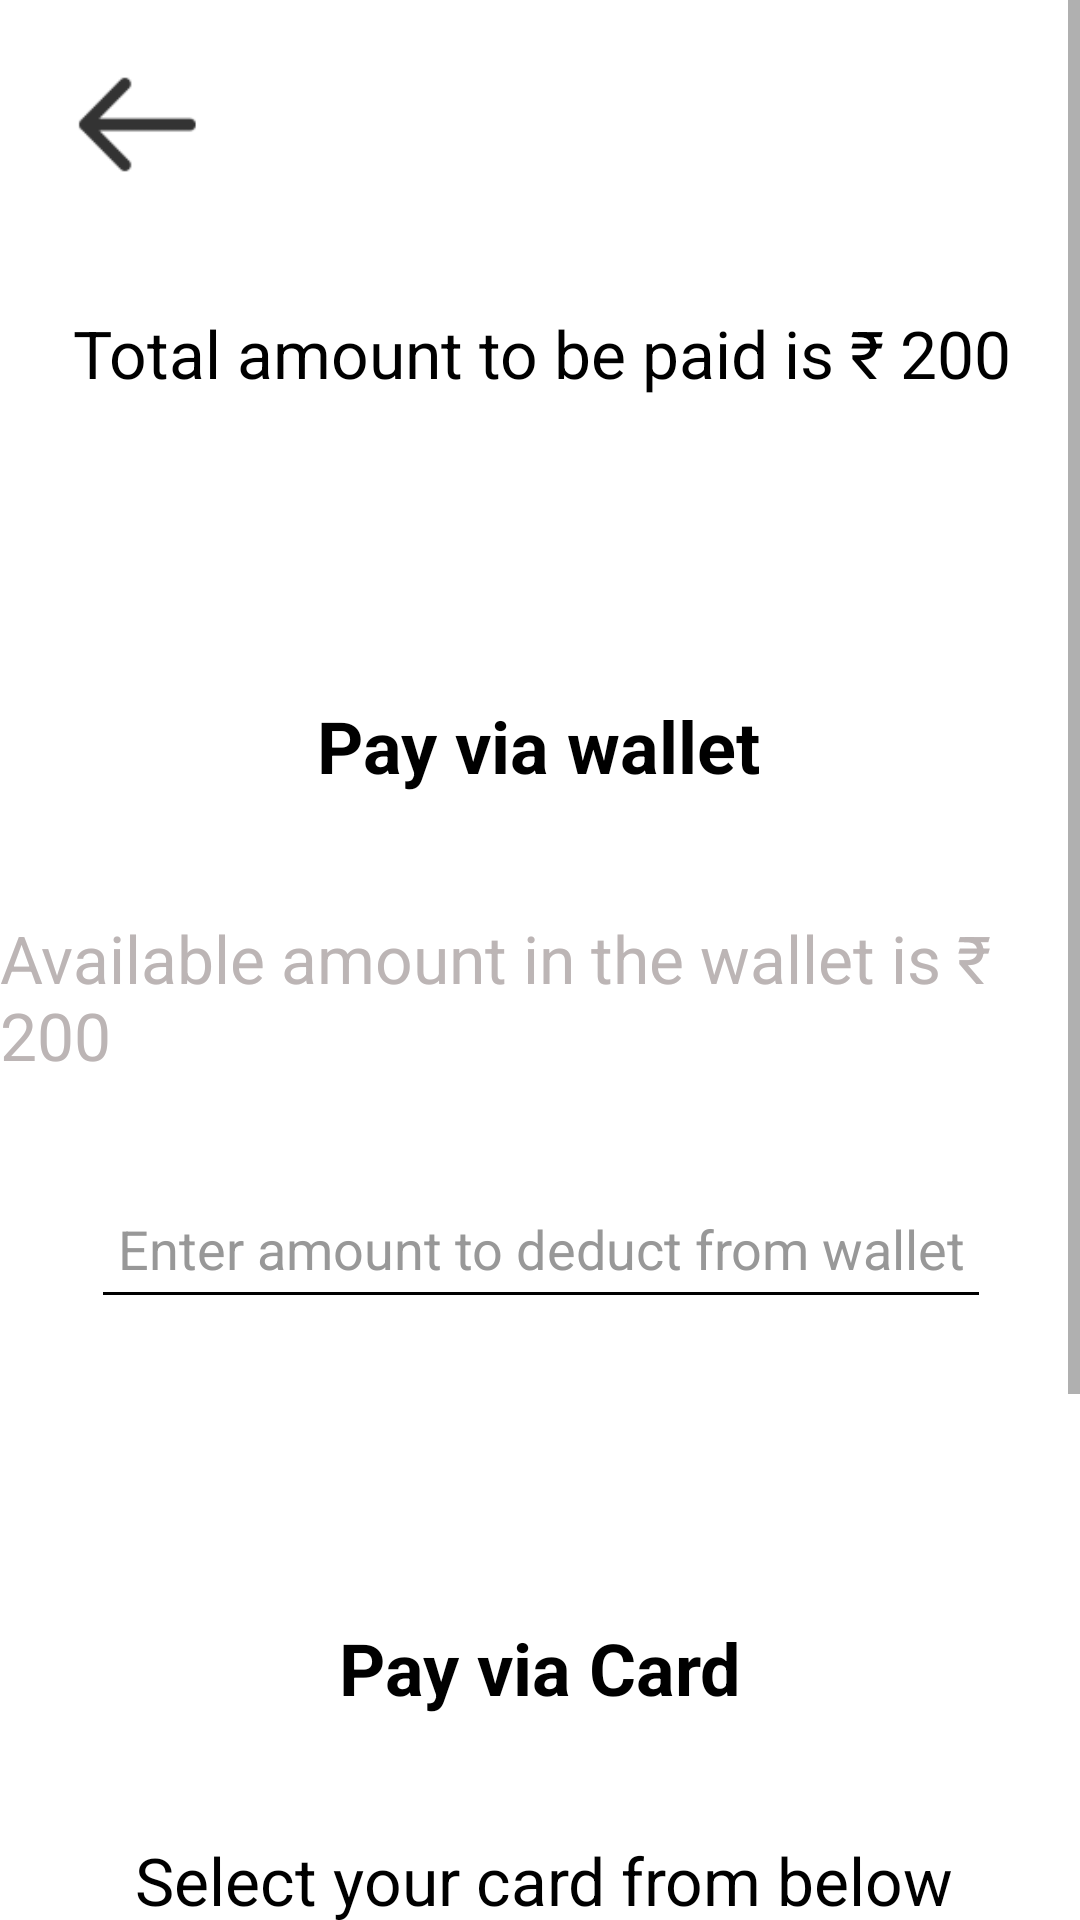

Write the Android layout XML for this screen, with the resource values it uses.
<!-- AndroidManifest.xml: application theme Theme.Paytm_wallet -->
<!-- res/layout/activity_payment.xml -->
<?xml version="1.0" encoding="utf-8"?>
<ScrollView xmlns:android="http://schemas.android.com/apk/res/android"
    xmlns:app="http://schemas.android.com/apk/res-auto"
    xmlns:tools="http://schemas.android.com/tools"
    android:layout_width="match_parent"
    android:layout_height="match_parent"
    android:background="#FFFFFF"
    tools:context=".payment">


    <androidx.constraintlayout.widget.ConstraintLayout
        android:layout_width="match_parent"
        android:layout_height="wrap_content">

        <TextView
            android:id="@+id/tvwallet2"
            android:layout_width="wrap_content"
            android:layout_height="wrap_content"
            android:layout_marginTop="40dp"
            android:text="Available amount in the wallet is ₹ 200"
            android:textColor="#BCB5B5"
            android:textSize="22sp"
            app:layout_constraintEnd_toEndOf="parent"
            app:layout_constraintHorizontal_bias="0.485"
            app:layout_constraintStart_toStartOf="parent"
            app:layout_constraintTop_toBottomOf="@+id/tvtotal3" />

        <EditText
            android:id="@+id/etwalletded"
            android:layout_width="300dp"
            android:layout_height="50dp"
            android:layout_marginTop="30dp"
            android:backgroundTint="#000000"
            android:ems="10"
            android:gravity="center"
            android:hint="Enter amount to deduct from wallet"
            android:inputType="number"
            android:textColor="#000000"
            android:textColorHint="#989898"
            app:layout_constraintEnd_toEndOf="parent"
            app:layout_constraintHorizontal_bias="0.504"
            app:layout_constraintStart_toStartOf="parent"
            app:layout_constraintTop_toBottomOf="@+id/tvwallet2" />

        <EditText
            android:id="@+id/etpaycvv"
            android:layout_width="300dp"
            android:layout_height="50dp"
            android:layout_marginTop="10dp"
            android:backgroundTint="#000000"
            android:ems="10"
            android:gravity="center"
            android:hint="Enter cvv"
            android:inputType="numberPassword"
            android:textColor="#000000"
            android:textColorHint="#989898"
            app:layout_constraintEnd_toEndOf="parent"
            app:layout_constraintStart_toStartOf="parent"
            app:layout_constraintTop_toBottomOf="@+id/spinnercards3" />

        <TextView
            android:id="@+id/textView28"
            android:layout_width="wrap_content"
            android:layout_height="wrap_content"
            android:layout_marginTop="40dp"
            android:text="Select your card from below"
            android:textColor="#000000"
            android:textSize="22sp"
            app:layout_constraintEnd_toEndOf="parent"
            app:layout_constraintHorizontal_bias="0.518"
            app:layout_constraintStart_toStartOf="parent"
            app:layout_constraintTop_toBottomOf="@+id/tvtotal4" />

        <TextView
            android:id="@+id/tvtotal"
            android:layout_width="wrap_content"
            android:layout_height="wrap_content"
            android:layout_marginTop="40dp"
            android:text="Total amount to be paid is ₹ 200"
            android:textColor="#000000"
            android:textSize="22sp"
            app:layout_constraintEnd_toEndOf="parent"
            app:layout_constraintHorizontal_bias="0.518"
            app:layout_constraintStart_toStartOf="parent"
            app:layout_constraintTop_toBottomOf="@+id/ivbk9" />

        <TextView
            android:id="@+id/tvtotal3"
            android:layout_width="wrap_content"
            android:layout_height="wrap_content"
            android:layout_marginTop="100dp"
            android:text="Pay via wallet"
            android:textColor="#000000"
            android:textSize="24sp"
            android:textStyle="bold"
            app:layout_constraintEnd_toEndOf="parent"
            app:layout_constraintHorizontal_bias="0.498"
            app:layout_constraintStart_toStartOf="parent"
            app:layout_constraintTop_toBottomOf="@+id/tvtotal" />

        <TextView
            android:id="@+id/tvtotal4"
            android:layout_width="wrap_content"
            android:layout_height="wrap_content"
            android:layout_marginTop="100dp"
            android:text="Pay via Card"
            android:textColor="#000000"
            android:textSize="24sp"
            android:textStyle="bold"
            app:layout_constraintEnd_toEndOf="parent"
            app:layout_constraintStart_toStartOf="parent"
            app:layout_constraintTop_toBottomOf="@+id/etwalletded" />

        <Spinner
            android:id="@+id/spinnercards3"
            android:layout_width="355dp"
            android:layout_height="47dp"
            android:layout_marginTop="30dp"
            android:backgroundTint="#000000"
            android:gravity="center"
            android:spinnerMode="dialog"
            android:textAlignment="center"
            app:layout_constraintEnd_toEndOf="parent"
            app:layout_constraintStart_toStartOf="parent"
            app:layout_constraintTop_toBottomOf="@+id/textView28" />

        <Button
            android:id="@+id/btnproceed"
            android:layout_width="wrap_content"
            android:layout_height="63dp"
            android:layout_marginTop="40dp"
            android:text="Proceed"
            android:textSize="18sp"
            app:layout_constraintEnd_toEndOf="parent"
            app:layout_constraintHorizontal_bias="0.498"
            app:layout_constraintStart_toStartOf="parent"
            app:layout_constraintTop_toBottomOf="@+id/etpaycvv" />

        <ImageView
            android:id="@+id/ivbk9"
            android:layout_width="51dp"
            android:layout_height="43dp"
            android:layout_marginStart="20dp"
            android:layout_marginTop="20dp"
            android:clickable="true"
            app:layout_constraintStart_toStartOf="parent"
            app:layout_constraintTop_toTopOf="parent"
            app:srcCompat="@drawable/ic_back_arrow" />

    </androidx.constraintlayout.widget.ConstraintLayout>
</ScrollView>
<!-- resources referenced by this layout -->
<resources>
  <!-- drawable ic_back_arrow: png bitmap (drawable-hdpi, 183 bytes) -->
  <style name="Theme.Paytm_wallet" parent="Theme.MaterialComponents.DayNight.DarkActionBar">
          
          <item name="colorPrimary">@color/purple_500</item>
          <item name="colorPrimaryVariant">@color/purple_700</item>
          <item name="colorOnPrimary">@color/white</item>
          
          <item name="colorSecondary">@color/teal_200</item>
          <item name="colorSecondaryVariant">@color/teal_700</item>
          <item name="colorOnSecondary">@color/black</item>
          
          <item name="android:statusBarColor" tools:targetApi="l">?attr/colorPrimaryVariant</item>
          
      </style>
  <!-- not gathered from this repository: default colours our renderer supplied (Android Studio template values) -->
  <color name="purple_500">#FF6200EE</color>
  <color name="purple_700">#FF3700B3</color>
  <color name="teal_200">#FF03DAC5</color>
  <color name="teal_700">#FF018786</color>
  <color name="black">#FF000000</color>
  <color name="white">#FFFFFFFF</color>
</resources>
